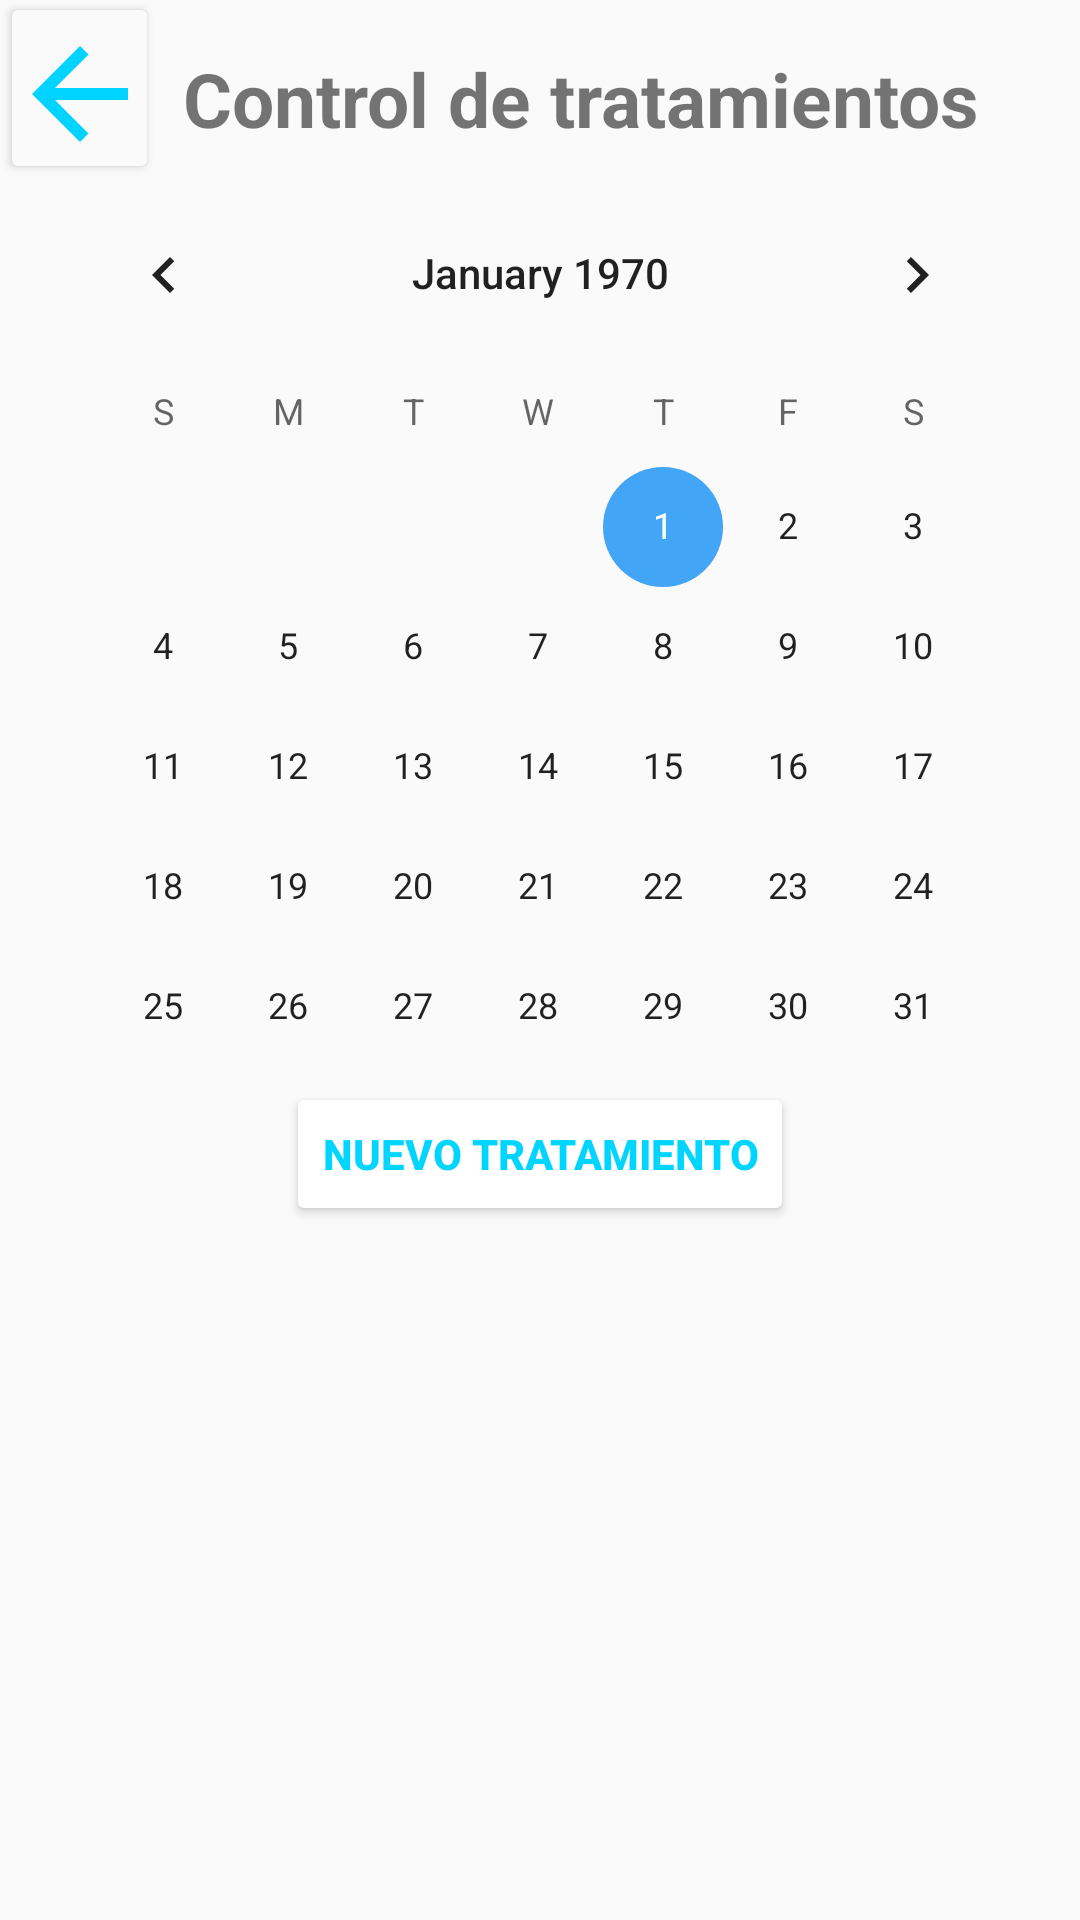

Produce the Android XML layout that renders to this screen, including the resource entries it uses.
<!-- AndroidManifest.xml: application theme AppTheme -->
<!-- res/layout/activity_tratamientos.xml -->
<?xml version="1.0" encoding="utf-8"?>

<android.support.constraint.ConstraintLayout xmlns:android="http://schemas.android.com/apk/res/android"
    xmlns:app="http://schemas.android.com/apk/res-auto"
    xmlns:tools="http://schemas.android.com/tools"
    android:layout_width="match_parent"
    android:layout_height="match_parent"
    tools:context=".tratamientos"
    tools:layout_editor_absoluteY="25dp">

    <TextView
        android:id="@+id/textView26"
        android:layout_width="wrap_content"
        android:layout_height="wrap_content"
        android:layout_marginEnd="8dp"
        android:layout_marginStart="8dp"
        android:layout_marginTop="16dp"
        android:text="@string/tratmientos"
        android:textSize="25dp"
        android:textStyle="bold"
        app:layout_constraintEnd_toEndOf="parent"
        app:layout_constraintHorizontal_bias="0.0"
        app:layout_constraintStart_toEndOf="@+id/button12"
        app:layout_constraintTop_toTopOf="parent" />

    <CalendarView
        android:id="@+id/calendarView2"
        android:layout_width="333dp"
        android:layout_height="295dp"
        android:layout_marginEnd="8dp"
        android:layout_marginStart="8dp"
        android:layout_marginTop="8dp"
        app:layout_constraintEnd_toEndOf="parent"
        app:layout_constraintStart_toStartOf="parent"
        app:layout_constraintTop_toBottomOf="@+id/textView26" />

    <Button
        android:id="@+id/button12"
        android:layout_width="53dp"
        android:layout_height="64dp"
        android:backgroundTint="@color/bg"
        android:drawableTop="@drawable/ic_arrow_back_black_24dp"
        android:onClick="menu"
        app:layout_constraintBottom_toTopOf="@+id/calendarView2"
        app:layout_constraintStart_toStartOf="parent"
        app:layout_constraintTop_toTopOf="parent" />

    <Button
        android:id="@+id/button13"
        android:layout_width="wrap_content"
        android:layout_height="wrap_content"
        android:layout_marginEnd="8dp"
        android:layout_marginStart="8dp"
        android:layout_marginTop="8dp"
        android:backgroundTint="@color/white"
        android:onClick="nTratamiento"
        android:text="@string/at"
        android:textColor="@color/colorPrimary"
        android:textStyle="bold"
        app:layout_constraintEnd_toEndOf="parent"
        app:layout_constraintStart_toStartOf="parent"
        app:layout_constraintTop_toBottomOf="@+id/calendarView2" />

    <ListView
        android:layout_width="368dp"
        android:layout_height="150dp"
        android:layout_marginStart="8dp"
        android:layout_marginTop="8dp"
        app:layout_constraintEnd_toEndOf="parent"
        app:layout_constraintStart_toStartOf="parent"
        app:layout_constraintTop_toBottomOf="@+id/button13" />
</android.support.constraint.ConstraintLayout>
<!-- resources referenced by this layout -->
<resources>
  <color name="bg">#fafafa</color>
  <color name="colorPrimary">#00d5ff</color>
  <color name="white">#ffffff</color>
  <!-- drawable ic_arrow_back_black_24dp (drawable) -->
  <vector android:height="48dp" android:tint="#00D3FF"
      android:viewportHeight="24.0" android:viewportWidth="24.0"
      android:width="48dp" xmlns:android="http://schemas.android.com/apk/res/android">
      <path android:fillColor="#FF000000" android:pathData="M20,11H7.83l5.59,-5.59L12,4l-8,8 8,8 1.41,-1.41L7.83,13H20v-2z"/>
  </vector>
  <string name="at">Nuevo tratamiento</string>
  <string name="tratmientos">Control de tratamientos</string>
  <style name="AppTheme" parent="Base.Theme.AppCompat.Light.DarkActionBar">
          
          <item name="colorPrimary">@color/colorPrimary</item>
          <item name="colorPrimaryDark">@color/colorPrimaryDark</item>
          <item name="colorAccent">@color/colorAccent</item>
      </style>
  <color name="colorPrimaryDark">#00a3cc</color>
  <color name="colorAccent">#42a5f5</color>
</resources>
